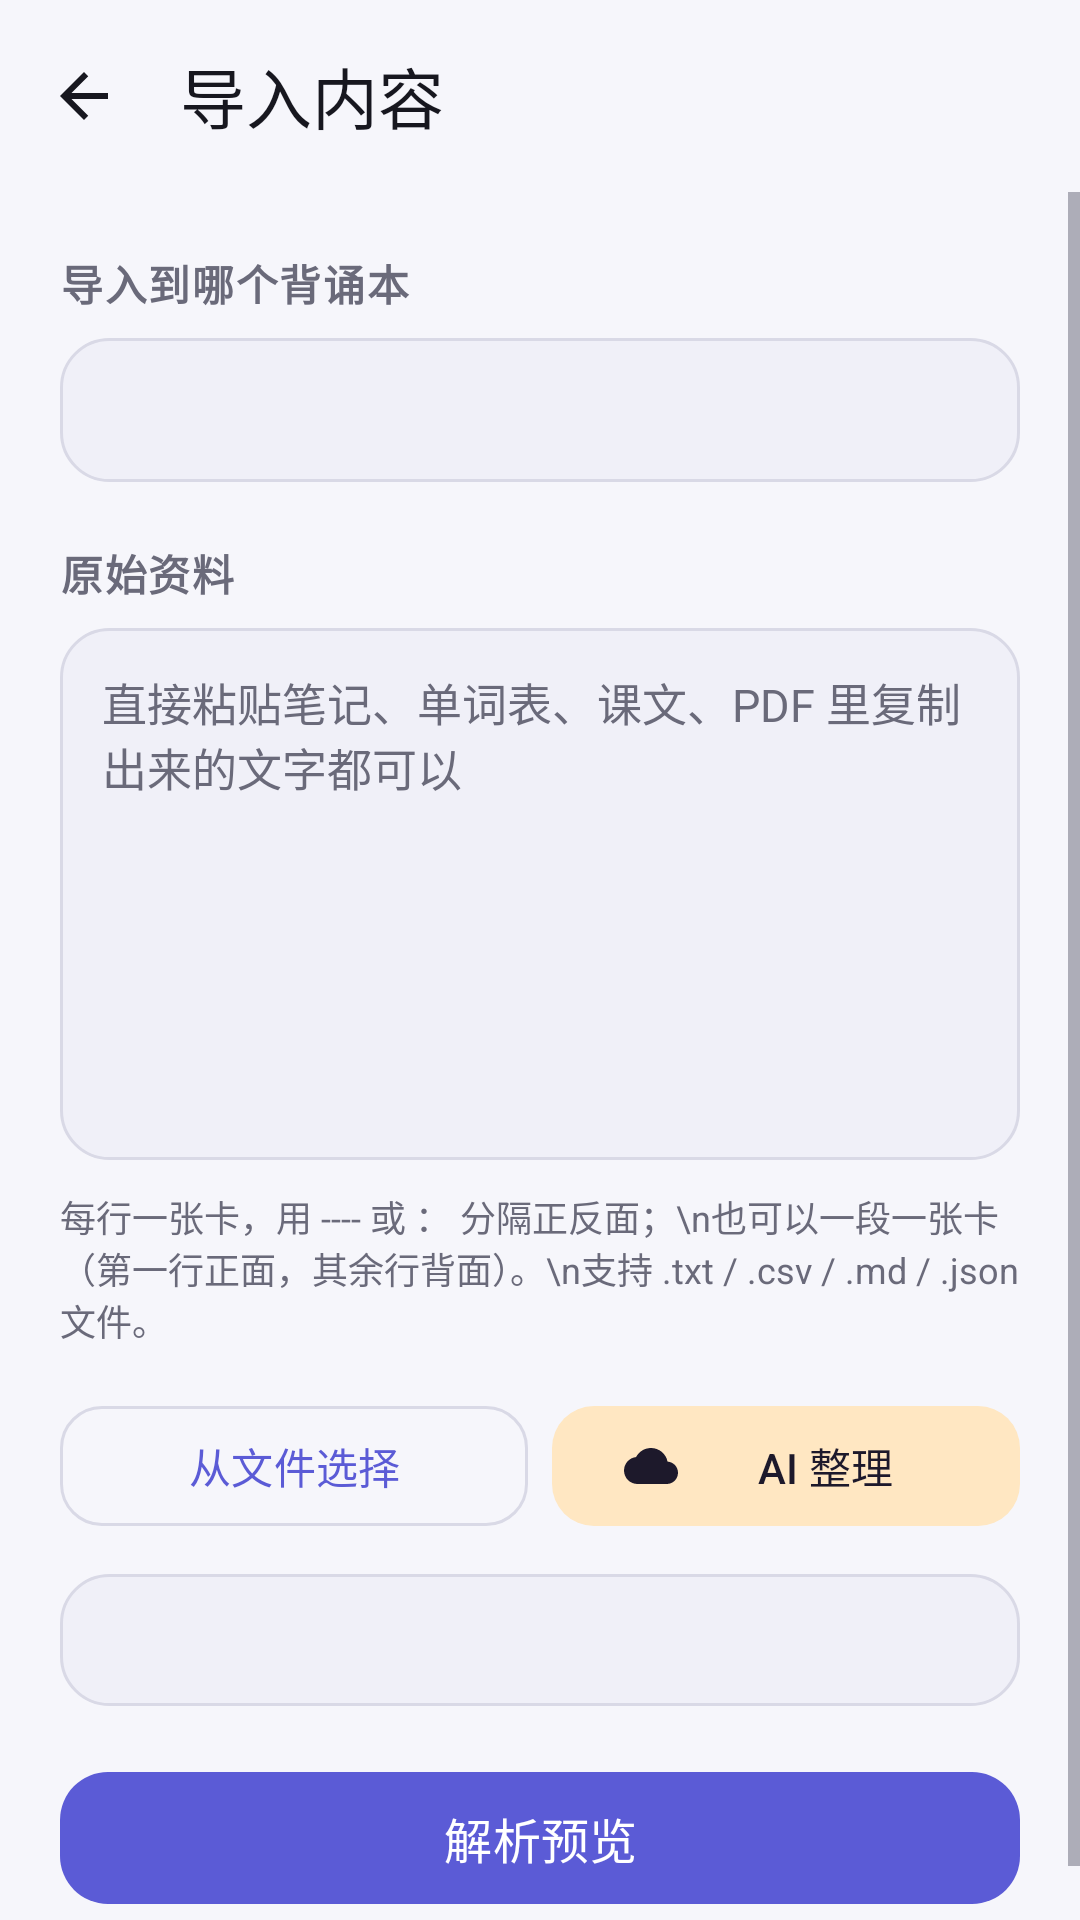

Here is an Android app screen rendered from its layout file. Give the layout XML and the strings, colors and styles it references.
<!-- AndroidManifest.xml: application theme Theme.Suji -->
<!-- res/layout/activity_import.xml -->
<?xml version="1.0" encoding="utf-8"?>
<LinearLayout xmlns:android="http://schemas.android.com/apk/res/android"
    xmlns:app="http://schemas.android.com/apk/res-auto"
    android:layout_width="match_parent"
    android:layout_height="match_parent"
    android:background="?android:attr/colorBackground"
    android:orientation="vertical">

    <com.google.android.material.appbar.MaterialToolbar
        android:id="@+id/toolbar"
        android:layout_width="match_parent"
        android:layout_height="?attr/actionBarSize"
        android:background="?android:attr/colorBackground"
        app:navigationIcon="@drawable/ic_arrow_back"
        app:navigationIconTint="?attr/colorOnSurface"
        app:title="导入内容"
        app:titleTextColor="?attr/colorOnSurface" />

    <FrameLayout
        android:layout_width="match_parent"
        android:layout_height="0dp"
        android:layout_weight="1">

        <ScrollView
            android:id="@+id/inputBox"
            android:layout_width="match_parent"
            android:layout_height="match_parent"
            android:fillViewport="true">

            <LinearLayout
                android:layout_width="match_parent"
                android:layout_height="wrap_content"
                android:orientation="vertical"
                android:padding="@dimen/page_pad">

                <TextView
                    style="@style/Text.Section"
                    android:layout_width="wrap_content"
                    android:layout_height="wrap_content"
                    android:text="导入到哪个背诵本" />

                <Spinner
                    android:id="@+id/spinnerDeck"
                    android:layout_width="match_parent"
                    android:layout_height="48dp"
                    android:layout_marginTop="8dp"
                    android:background="@drawable/bg_input"
                    android:paddingStart="12dp"
                    android:paddingEnd="12dp" />

                <TextView
                    style="@style/Text.Section"
                    android:layout_width="wrap_content"
                    android:layout_height="wrap_content"
                    android:layout_marginTop="20dp"
                    android:text="原始资料" />

                <EditText
                    android:id="@+id/edRaw"
                    android:layout_width="match_parent"
                    android:layout_height="wrap_content"
                    android:layout_marginTop="8dp"
                    android:background="@drawable/bg_input"
                    android:gravity="top|start"
                    android:hint="直接粘贴笔记、单词表、课文、PDF 里复制出来的文字都可以"
                    android:importantForAutofill="no"
                    android:inputType="textMultiLine"
                    android:minLines="8"
                    android:padding="14dp"
                    android:textColor="?attr/colorOnSurface"
                    android:textColorHint="?attr/colorOnSurfaceVariant"
                    android:textSize="15sp" />

                <TextView
                    android:layout_width="match_parent"
                    android:layout_height="wrap_content"
                    android:layout_marginTop="10dp"
                    android:text="每行一张卡，用 ---- 或 ： 分隔正反面；\n也可以一段一张卡（第一行正面，其余行背面）。\n支持 .txt / .csv / .md / .json 文件。"
                    android:textColor="?attr/colorOnSurfaceVariant"
                    android:textSize="12sp" />

                <LinearLayout
                    android:layout_width="match_parent"
                    android:layout_height="wrap_content"
                    android:layout_marginTop="16dp"
                    android:orientation="horizontal">

                    <com.google.android.material.button.MaterialButton
                        android:id="@+id/btnFile"
                        style="@style/Widget.Material3.Button.OutlinedButton"
                        android:layout_width="0dp"
                        android:layout_height="48dp"
                        android:layout_weight="1"
                        android:text="从文件选择"
                        app:cornerRadius="14dp" />

                    <com.google.android.material.button.MaterialButton
                        android:id="@+id/btnAi"
                        style="@style/Widget.Material3.Button.TonalButton"
                        android:layout_width="0dp"
                        android:layout_height="48dp"
                        android:layout_marginStart="8dp"
                        android:layout_weight="1"
                        android:text="AI 整理"
                        app:cornerRadius="14dp"
                        app:icon="@drawable/ic_cloud"
                        app:iconSize="18dp" />
                </LinearLayout>

                <LinearLayout
                    android:id="@+id/aiRow"
                    android:layout_width="match_parent"
                    android:layout_height="wrap_content"
                    android:layout_marginTop="12dp"
                    android:orientation="horizontal">

                    <Spinner
                        android:id="@+id/spinnerMode"
                        android:layout_width="0dp"
                        android:layout_height="44dp"
                        android:layout_weight="1"
                        android:background="@drawable/bg_input"
                        android:paddingStart="12dp"
                        android:paddingEnd="12dp" />
                </LinearLayout>

                <TextView
                    android:id="@+id/tvStatus"
                    android:layout_width="match_parent"
                    android:layout_height="wrap_content"
                    android:layout_marginTop="12dp"
                    android:text=""
                    android:textColor="?attr/colorOnSurfaceVariant"
                    android:textSize="13sp"
                    android:visibility="gone" />

                <com.google.android.material.button.MaterialButton
                    android:id="@+id/btnParse"
                    android:layout_width="match_parent"
                    android:layout_height="52dp"
                    android:layout_marginTop="18dp"
                    android:text="解析预览"
                    android:textSize="16sp"
                    app:cornerRadius="16dp" />
            </LinearLayout>
        </ScrollView>

        <LinearLayout
            android:id="@+id/previewBox"
            android:layout_width="match_parent"
            android:layout_height="match_parent"
            android:orientation="vertical"
            android:paddingStart="@dimen/page_pad"
            android:paddingTop="8dp"
            android:paddingEnd="@dimen/page_pad"
            android:paddingBottom="16dp"
            android:visibility="gone">

            <LinearLayout
                android:layout_width="match_parent"
                android:layout_height="wrap_content"
                android:gravity="center_vertical"
                android:orientation="horizontal">

                <TextView
                    android:id="@+id/tvPreviewInfo"
                    android:layout_width="0dp"
                    android:layout_height="wrap_content"
                    android:layout_weight="1"
                    android:text=""
                    android:textColor="?attr/colorOnSurface"
                    android:textSize="14sp" />

                <com.google.android.material.button.MaterialButton
                    android:id="@+id/btnAll"
                    style="@style/Widget.Material3.Button.TextButton"
                    android:layout_width="wrap_content"
                    android:layout_height="40dp"
                    android:minWidth="0dp"
                    android:text="全选" />

                <com.google.android.material.button.MaterialButton
                    android:id="@+id/btnNone"
                    style="@style/Widget.Material3.Button.TextButton"
                    android:layout_width="wrap_content"
                    android:layout_height="40dp"
                    android:minWidth="0dp"
                    android:text="全不选" />
            </LinearLayout>

            <androidx.recyclerview.widget.RecyclerView
                android:id="@+id/list"
                android:layout_width="match_parent"
                android:layout_height="0dp"
                android:layout_marginTop="4dp"
                android:layout_weight="1"
                android:clipToPadding="false" />

            <LinearLayout
                android:layout_width="match_parent"
                android:layout_height="wrap_content"
                android:orientation="horizontal">

                <com.google.android.material.button.MaterialButton
                    android:id="@+id/btnBack"
                    style="@style/Widget.Material3.Button.TextButton"
                    android:layout_width="wrap_content"
                    android:layout_height="52dp"
                    android:text="返回修改" />

                <com.google.android.material.button.MaterialButton
                    android:id="@+id/btnImport"
                    android:layout_width="0dp"
                    android:layout_height="52dp"
                    android:layout_marginStart="8dp"
                    android:layout_weight="1"
                    android:text="导入"
                    android:textSize="16sp"
                    app:cornerRadius="16dp" />
            </LinearLayout>
        </LinearLayout>
    </FrameLayout>
</LinearLayout>
<!-- resources referenced by this layout -->
<resources>
  <dimen name="page_pad">20dp</dimen>
  <!-- drawable bg_input (drawable) -->
  <?xml version="1.0" encoding="utf-8"?>
  <shape xmlns:android="http://schemas.android.com/apk/res/android" android:shape="rectangle">
      <corners android:radius="16dp" />
      <solid android:color="@color/surface_alt" />
      <stroke android:width="1dp" android:color="@color/outline" />
  </shape>
  <!-- drawable ic_arrow_back (drawable) -->
  <vector xmlns:android="http://schemas.android.com/apk/res/android"
      android:width="24dp"
      android:height="24dp"
      android:viewportWidth="24"
      android:viewportHeight="24"
      android:tint="?attr/colorOnSurfaceVariant">
      <path
          android:fillColor="@android:color/white"
          android:pathData="M20,11H7.83l5.59,-5.59L12,4l-8,8 8,8 1.41,-1.41L7.83,13H20v-2z" />
  </vector>
  <!-- drawable ic_cloud (drawable) -->
  <vector xmlns:android="http://schemas.android.com/apk/res/android"
      android:width="24dp"
      android:height="24dp"
      android:viewportWidth="24"
      android:viewportHeight="24"
      android:tint="?attr/colorOnSurfaceVariant">
      <path
          android:fillColor="@android:color/white"
          android:pathData="M19.35,10.04C18.67,6.59 15.64,4 12,4 9.11,4 6.6,5.64 5.35,8.04 2.34,8.36 0,10.91 0,14c0,3.31 2.69,6 6,6h13c2.76,0 5,-2.24 5,-5 0,-2.64 -2.05,-4.78 -4.65,-4.96z" />
  </vector>
  <style name="Text.Section" parent="TextAppearance.Material3.TitleSmall">
          <item name="android:textColor">@color/text_secondary</item>
          <item name="android:textStyle">bold</item>
          <item name="android:letterSpacing">0.04</item>
      </style>
  <style name="Theme.Suji" parent="Theme.Material3.DayNight.NoActionBar">
          <item name="colorPrimary">@color/brand</item>
          <item name="colorOnPrimary">@color/on_brand</item>
          <item name="colorPrimaryContainer">@color/brand_container</item>
          <item name="colorOnPrimaryContainer">@color/on_brand_container</item>
          <item name="colorSecondary">@color/accent</item>
          <item name="colorOnSecondary">@color/on_accent</item>
          <item name="colorSecondaryContainer">@color/accent_container</item>
  
          <item name="android:colorBackground">@color/bg</item>
          <item name="colorSurface">@color/surface</item>
          <item name="colorSurfaceVariant">@color/surface_alt</item>
          <item name="colorOnSurface">@color/text_primary</item>
          <item name="colorOnSurfaceVariant">@color/text_secondary</item>
          <item name="colorOutline">@color/outline</item>
          <item name="colorOutlineVariant">@color/outline</item>
  
          <item name="android:statusBarColor">@color/bg</item>
          <item name="android:navigationBarColor">@color/bg</item>
          <item name="android:windowLightStatusBar">true</item>
          <item name="android:windowBackground">@color/bg</item>
          <item name="android:textColorPrimary">@color/text_primary</item>
          <item name="android:textColorSecondary">@color/text_secondary</item>
          <item name="android:windowSoftInputMode">adjustResize</item>
      </style>
  <color name="surface_alt">#F0F0F8</color>
  <color name="outline">#D9D9E6</color>
  <color name="text_secondary">#6A6A7A</color>
  <color name="brand">#5B5BD6</color>
  <color name="on_brand">#FFFFFF</color>
  <color name="brand_container">#E3E3FF</color>
  <color name="on_brand_container">#17174F</color>
  <color name="accent">#F59E0B</color>
  <color name="on_accent">#2A1A00</color>
  <color name="accent_container">#FFE7C2</color>
  <color name="bg">#F6F6FB</color>
  <color name="surface">#FFFFFF</color>
  <color name="text_primary">#17171F</color>
</resources>
